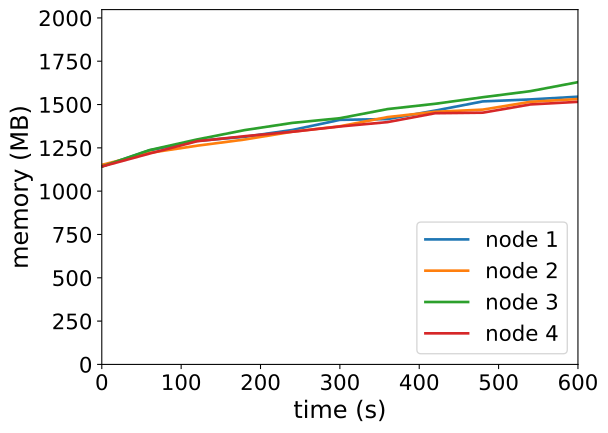

The data file committed next to this chart (first rows):
timestamp, ppgcc-m02_pod_amount, ppgcc-m02_memory, ppgcc-m02_cpu, ppgcc-m03_pod_amount, ppgcc-m03_memory, ppgcc-m03_cpu, ppgcc-m04_pod_amount, ppgcc-m04_memory, ppgcc-m04_cpu, ppgcc-m05_pod_amount, ppgcc-m05_memory, ppgcc-m05_cpu
0, 5, 1169972, 174377703, 5, 1179536, 243150628, 5, 1169504, 230111269, 5, 1169476, 185408278
60, 5, 1265012, 349144607, 5, 1250288, 353456379, 5, 1266656, 396646135, 5, 1246168, 332215889
120, 5, 1320848, 469936426, 5, 1292660, 462714571, 5, 1329620, 595909555, 5, 1319164, 504636154
180, 5, 1345400, 627447717, 5, 1329224, 665179156, 5, 1384928, 714085972, 5, 1348864, 556238932
240, 5, 1385528, 697351087, 5, 1375424, 742654709, 5, 1427432, 905583606, 5, 1375000, 782801749
300, 5, 1445456, 839603815, 5, 1407632, 901129732, 5, 1455284, 1035873834, 5, 1406284, 860635454
360, 5, 1450076, 911032804, 5, 1461752, 1016448929, 5, 1509140, 1194290778, 5, 1432156, 905993039
420, 5, 1500236, 1029208394, 5, 1493036, 1109360303, 5, 1540424, 1260139381, 5, 1484692, 1087311831
480, 5, 1554488, 1188246563, 5, 1505972, 1196610844, 5, 1579232, 1357370595, 5, 1487860, 1118258897
540, 5, 1566236, 1201301459, 5, 1552172, 1290802732, 5, 1615136, 1470601497, 5, 1536568, 1216897893
600, 5, 1582340, 1215805478, 5, 1568540, 1345723672, 5, 1668332, 1590823256, 5, 1552012, 1366484631
